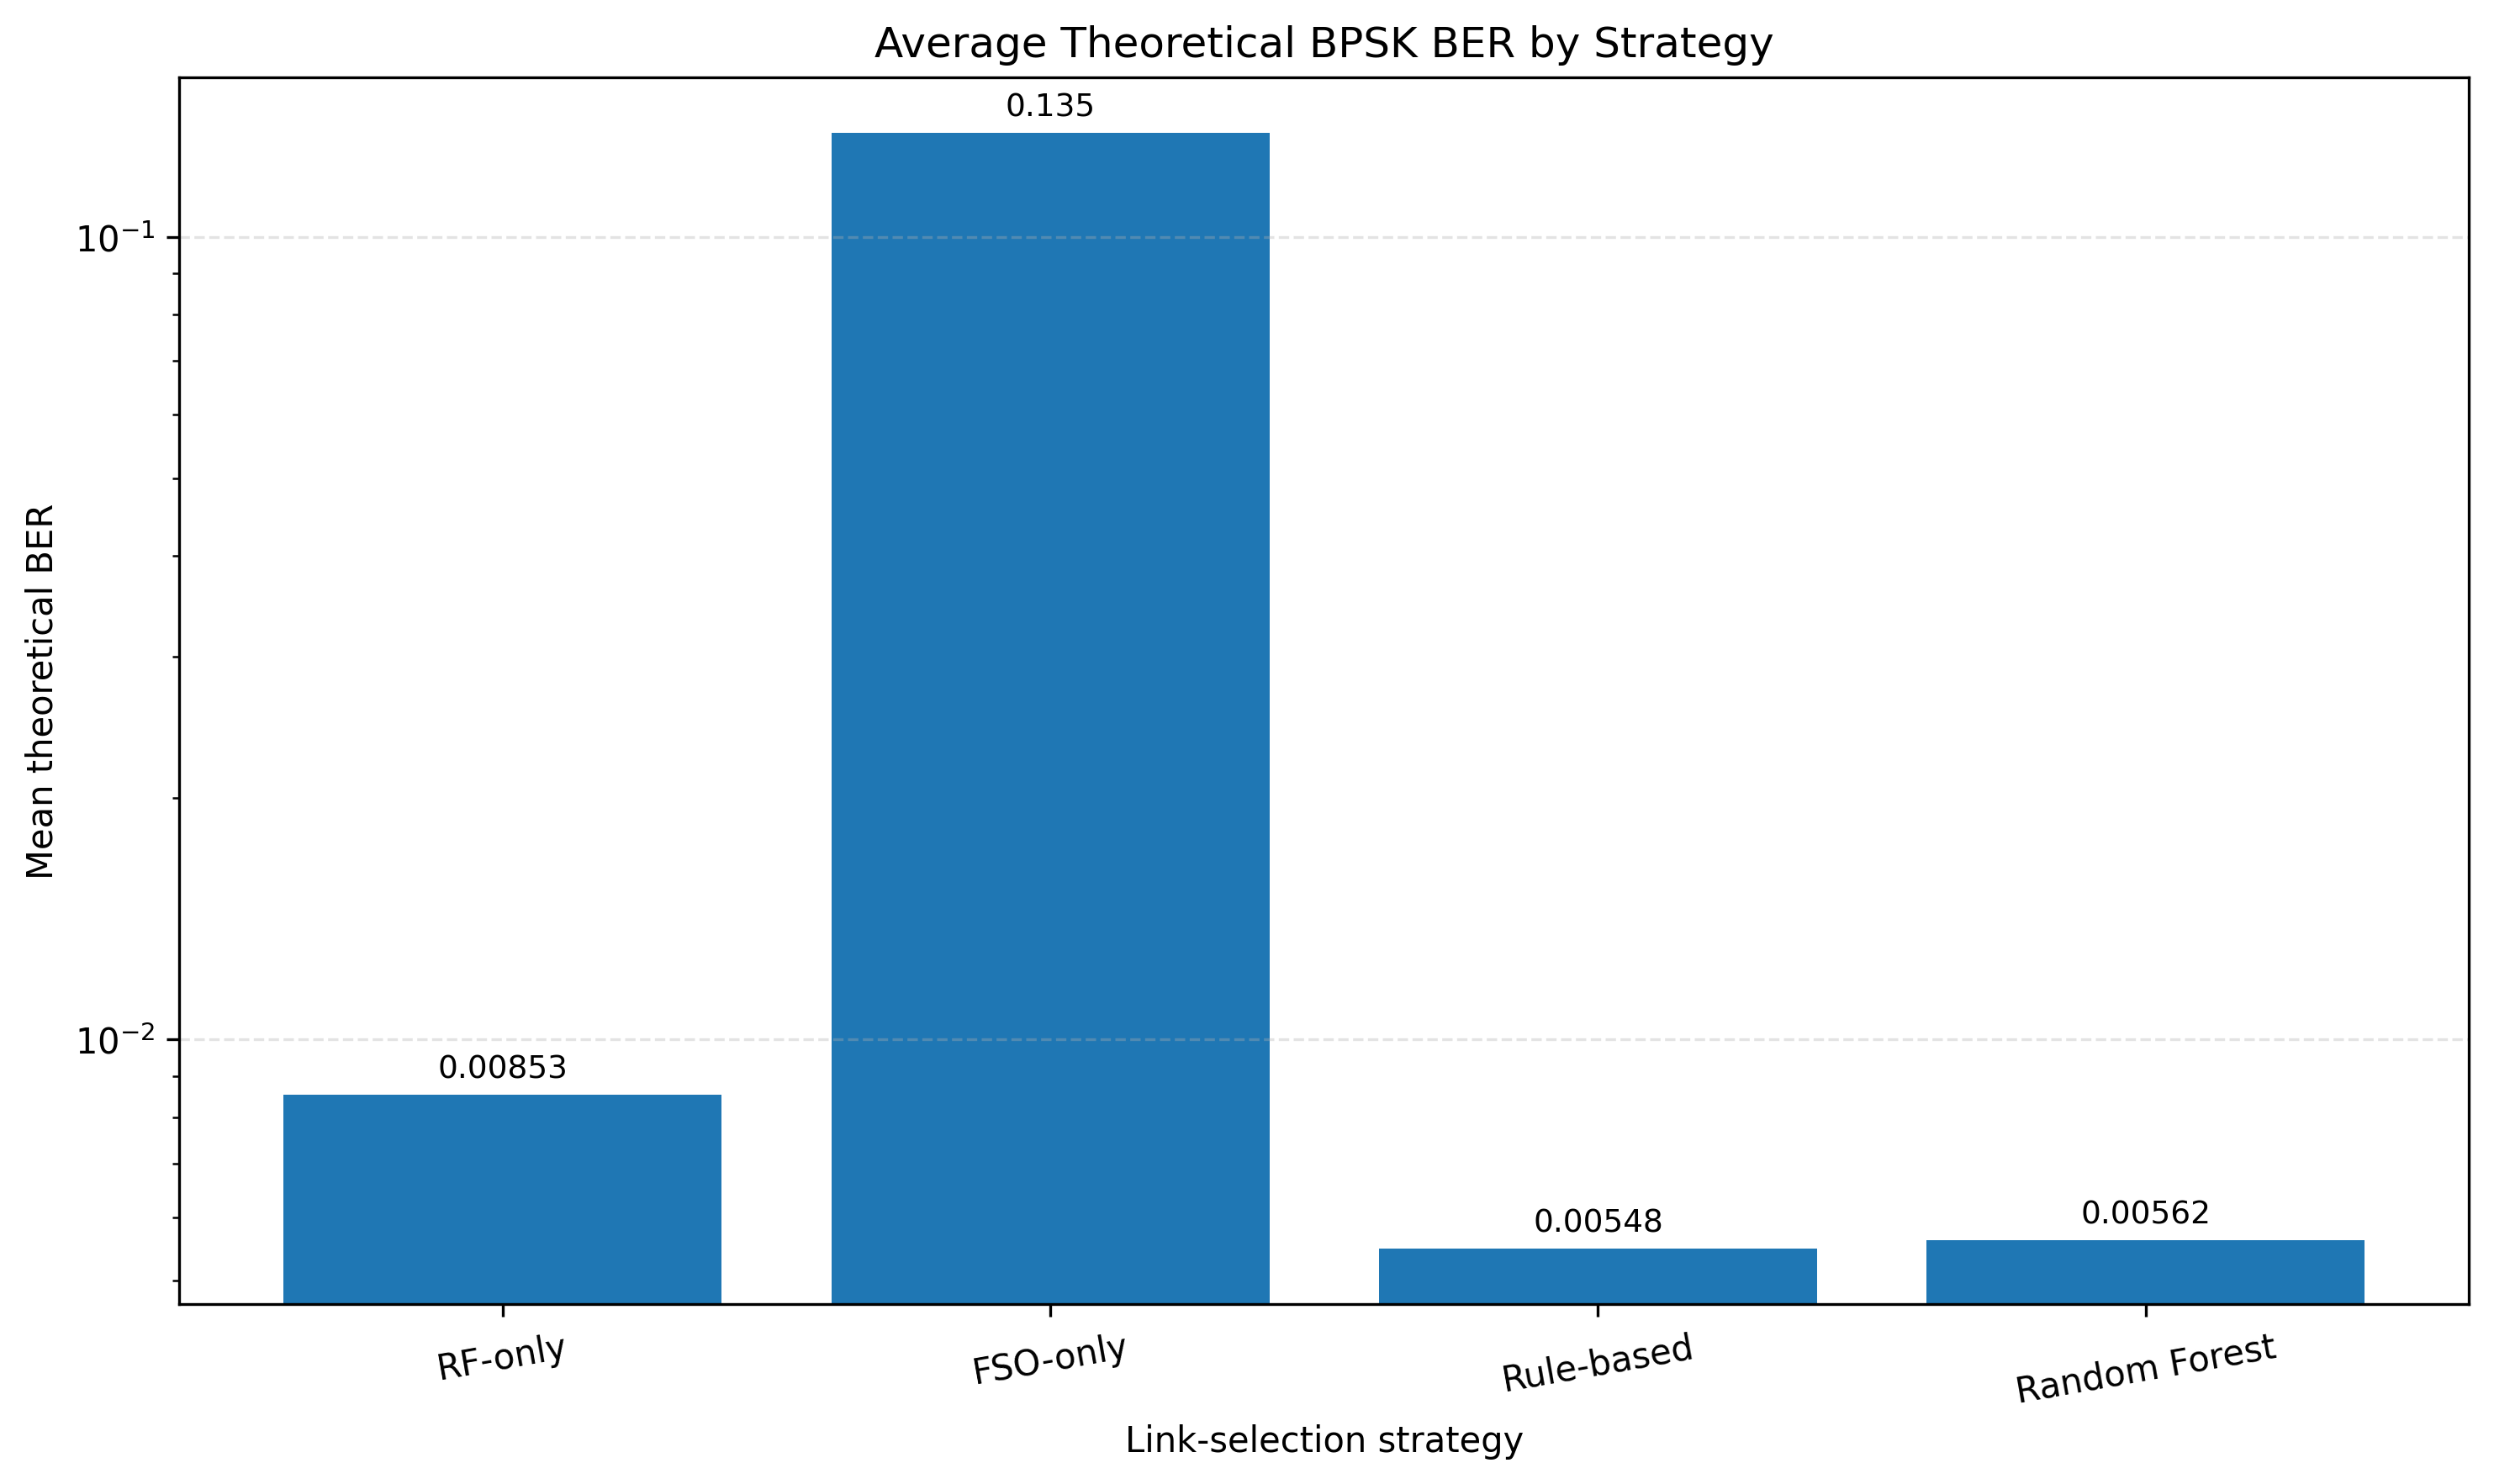

Data behind this chart, as committed beside it:
Strategy, Mean_Theoretical_BER, Median_Theoretical_BER, Scenarios, Reduction_vs_RF_percent, Reduction_vs_FSO_percent
RF-only, 0.008529, 3.2619830832300753e-06, 10000, 0.0, 93.66
FSO-only, 0.1346, 0.08061, 10000, -1478, 0.0
Rule-based, 0.005484, 1.2449052458563818e-07, 10000, 35.7, 95.93
Random Forest, 0.005619, 1.292684169033828e-07, 10000, 34.12, 95.83
